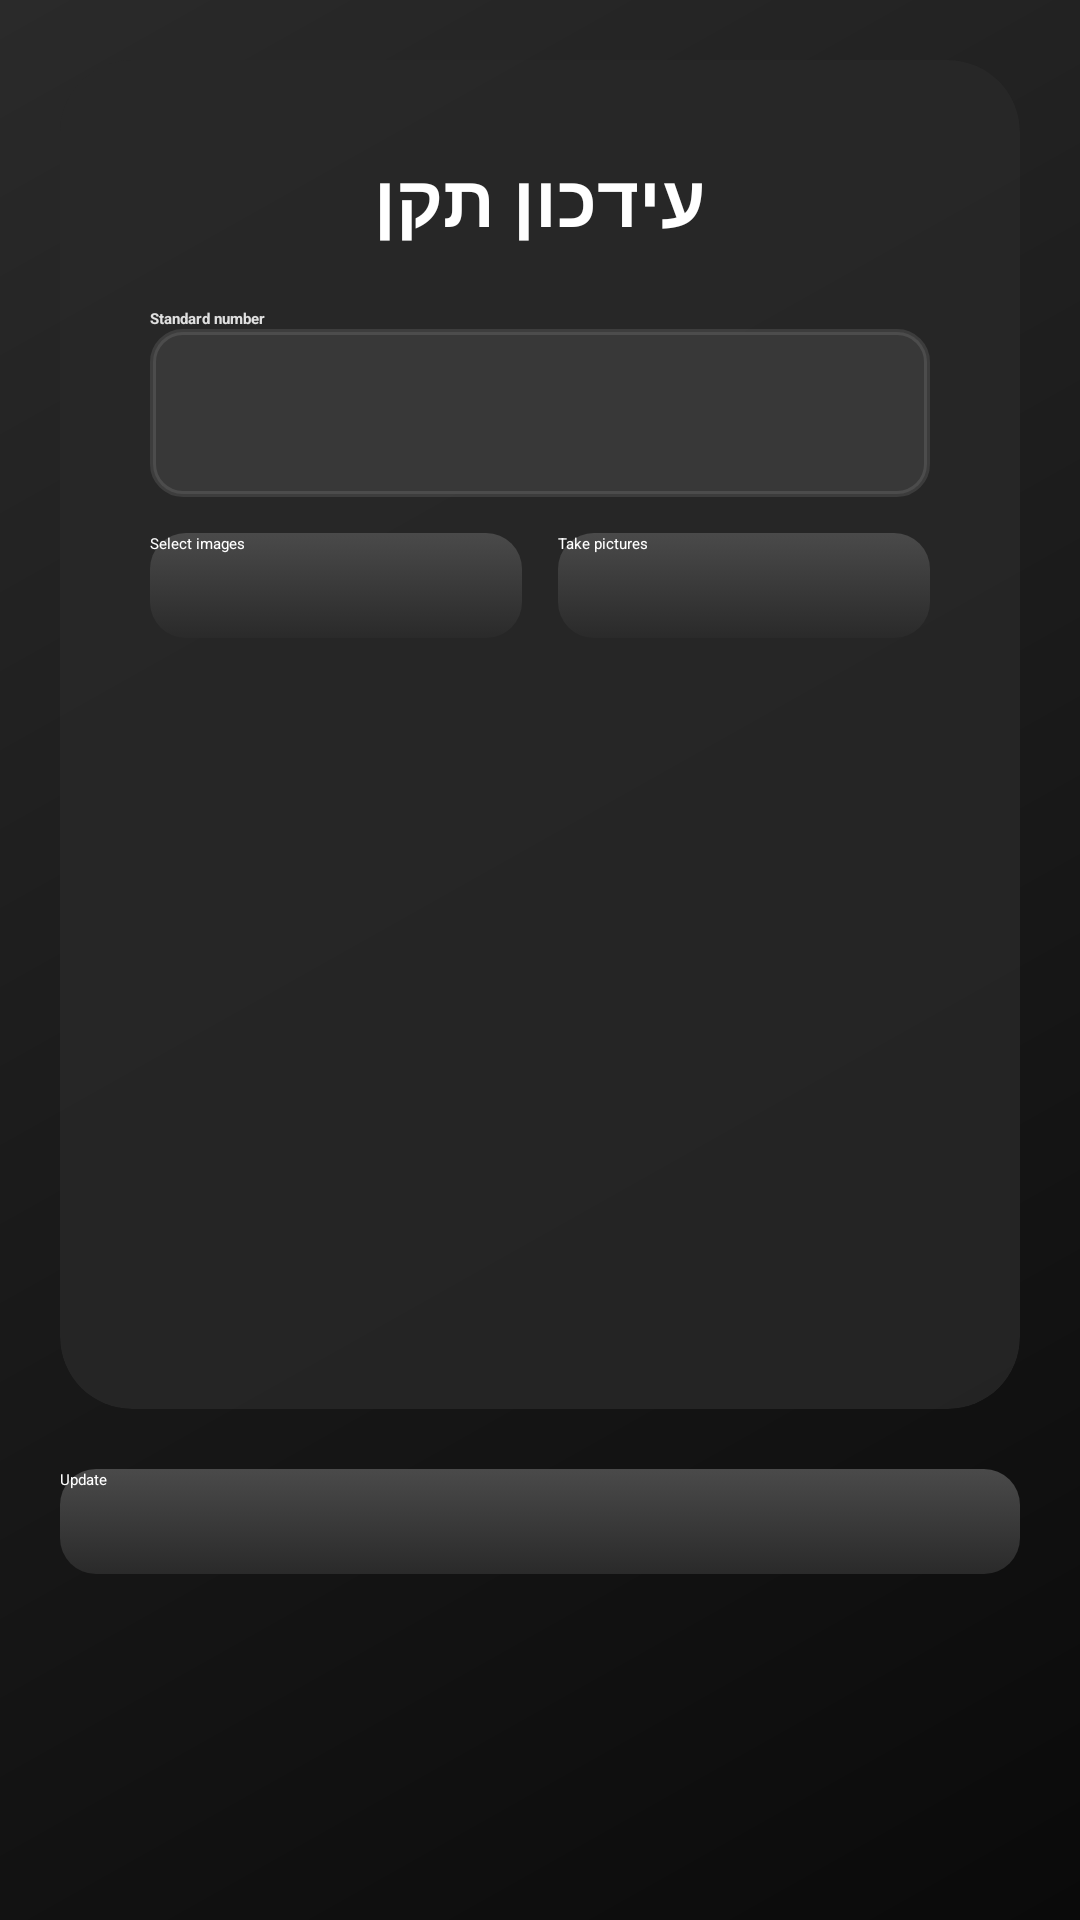

Reconstruct the res/layout file that produces this screen, plus the resources it refers to.
<!-- AndroidManifest.xml: application theme Theme.MyApplication -->
<!-- res/layout/edit_standard.xml -->
<?xml version="1.0" encoding="utf-8"?>
<ScrollView xmlns:android="http://schemas.android.com/apk/res/android"
    xmlns:app="http://schemas.android.com/apk/res-auto"
    android:layout_width="match_parent"
    android:layout_height="match_parent"
    android:padding="20dp"
    android:background="@drawable/gradient_background">

    <LinearLayout
        android:orientation="vertical"
        android:layout_width="match_parent"
        android:layout_height="wrap_content">

        <androidx.cardview.widget.CardView
            android:layout_width="match_parent"
            android:layout_height="wrap_content"
            app:cardBackgroundColor="#CC282828"
            app:cardCornerRadius="24dp"
            app:cardElevation="30dp"
            android:layout_marginBottom="20dp">

            <LinearLayout
                android:orientation="vertical"
                android:layout_width="match_parent"
                android:layout_height="wrap_content"
                android:padding="30dp">

                <TextView
                    android:layout_width="match_parent"
                    android:layout_height="wrap_content"
                    android:text="עידכון תקן"
                    android:textSize="24sp"
                    android:textStyle="bold"
                    android:textColor="#ffffff"
                    android:gravity="center"
                    android:layout_marginBottom="20dp"/>


                <TextView
                    android:layout_width="wrap_content"
                    android:layout_height="wrap_content"
                    android:text="@string/standard_number"
                    android:textColor="#e0e0e0"
                    android:textStyle="bold"/>
                <EditText
                    android:id="@+id/standardEditText"
                    android:layout_width="match_parent"
                    android:layout_height="56dp"
                    android:background="@drawable/input_background"
                    android:textColor="#ffffff"
                    android:padding="12dp"
                    android:layout_marginBottom="12dp"/>



                
                <LinearLayout
                    android:layout_width="match_parent"
                    android:layout_height="wrap_content"
                    android:orientation="horizontal"
                    android:gravity="center"
                    android:layout_marginBottom="12dp">

                    <androidx.appcompat.widget.AppCompatButton
                        android:id="@+id/btnSelectImage"
                        android:layout_width="0dp"
                        android:layout_height="35dp"
                        android:textAllCaps="false"
                        android:layout_weight="1"
                        android:layout_marginEnd="6dp"
                        android:text="@string/select_images"
                        android:background="@drawable/button_background"
                        android:textColor="#ffffff" />

                    <androidx.appcompat.widget.AppCompatButton
                        android:id="@+id/btnCaptureImage"
                        android:layout_width="0dp"
                        android:layout_height="35dp"
                        android:layout_weight="1"
                        android:layout_marginStart="6dp"
                        android:textAllCaps="false"
                        android:text="@string/take_pictures"
                        android:background="@drawable/button_background"
                        android:textColor="#ffffff" />
                </LinearLayout>

                
                <androidx.recyclerview.widget.RecyclerView
                    android:id="@+id/recyclerViewImages"
                    android:layout_width="match_parent"
                    android:layout_height="215dp"
                    android:scrollbars="horizontal"
                    android:clipToPadding="false"
                    android:padding="4dp"/>
            </LinearLayout>


        </androidx.cardview.widget.CardView>

        <androidx.appcompat.widget.AppCompatButton
            android:id="@+id/btnSave"
            android:layout_width="match_parent"
            android:layout_height="35dp"
            android:text="@string/update"
            android:textAllCaps="false"
            android:background="@drawable/button_background"
            android:textColor="#ffffff"
            android:layout_marginBottom="12dp"/>
    </LinearLayout>
</ScrollView>
<!-- resources referenced by this layout -->
<resources>
  <!-- drawable button_background (drawable) -->
  <?xml version="1.0" encoding="utf-8"?>
  <selector xmlns:android="http://schemas.android.com/apk/res/android">
      <item android:state_pressed="true">
          <shape android:shape="rectangle">
              <gradient
                  android:angle="145"
                  android:startColor="@color/button_background_pressed"
                  android:endColor="#3a3a3a"
                  android:type="linear" />
              <corners android:radius="12dp" />
          </shape>
      </item>
      <item>
          <shape android:shape="rectangle">
              <gradient
                  android:angle="145"
                  android:startColor="@color/button_background"
                  android:endColor="#2a2a2a"
                  android:type="linear" />
              <corners android:radius="12dp" />
          </shape>
      </item>
  </selector>
  <!-- drawable gradient_background (drawable) -->
  <shape xmlns:android="http://schemas.android.com/apk/res/android">
      <gradient
          android:angle="135"
          android:startColor="#0a0a0a"
          android:centerColor="#1a1a1a"
          android:endColor="#2a2a2a"
          android:type="linear" />
  </shape>
  <!-- drawable input_background (drawable) -->
  <?xml version="1.0" encoding="utf-8"?>
  <selector xmlns:android="http://schemas.android.com/apk/res/android">
      <item android:state_focused="true">
          <shape android:shape="rectangle">
              <solid android:color="#CC464646" />
              <corners android:radius="10dp" />
              <stroke android:width="2dp" android:color="#ffffff" />
          </shape>
      </item>
      <item>
          <shape android:shape="rectangle">
              <solid android:color="#CC3c3c3c" />
              <corners android:radius="10dp" />
              <stroke android:width="2dp" android:color="#1affffff" />
          </shape>
      </item>
  </selector>
  <string name="select_images">Select images</string>
  <string name="standard_number">Standard number</string>
  <string name="take_pictures">Take pictures</string>
  <string name="update">Update</string>
  <color name="button_background_pressed">#5a5a5a</color>
  <color name="button_background">#4a4a4a</color>
</resources>
